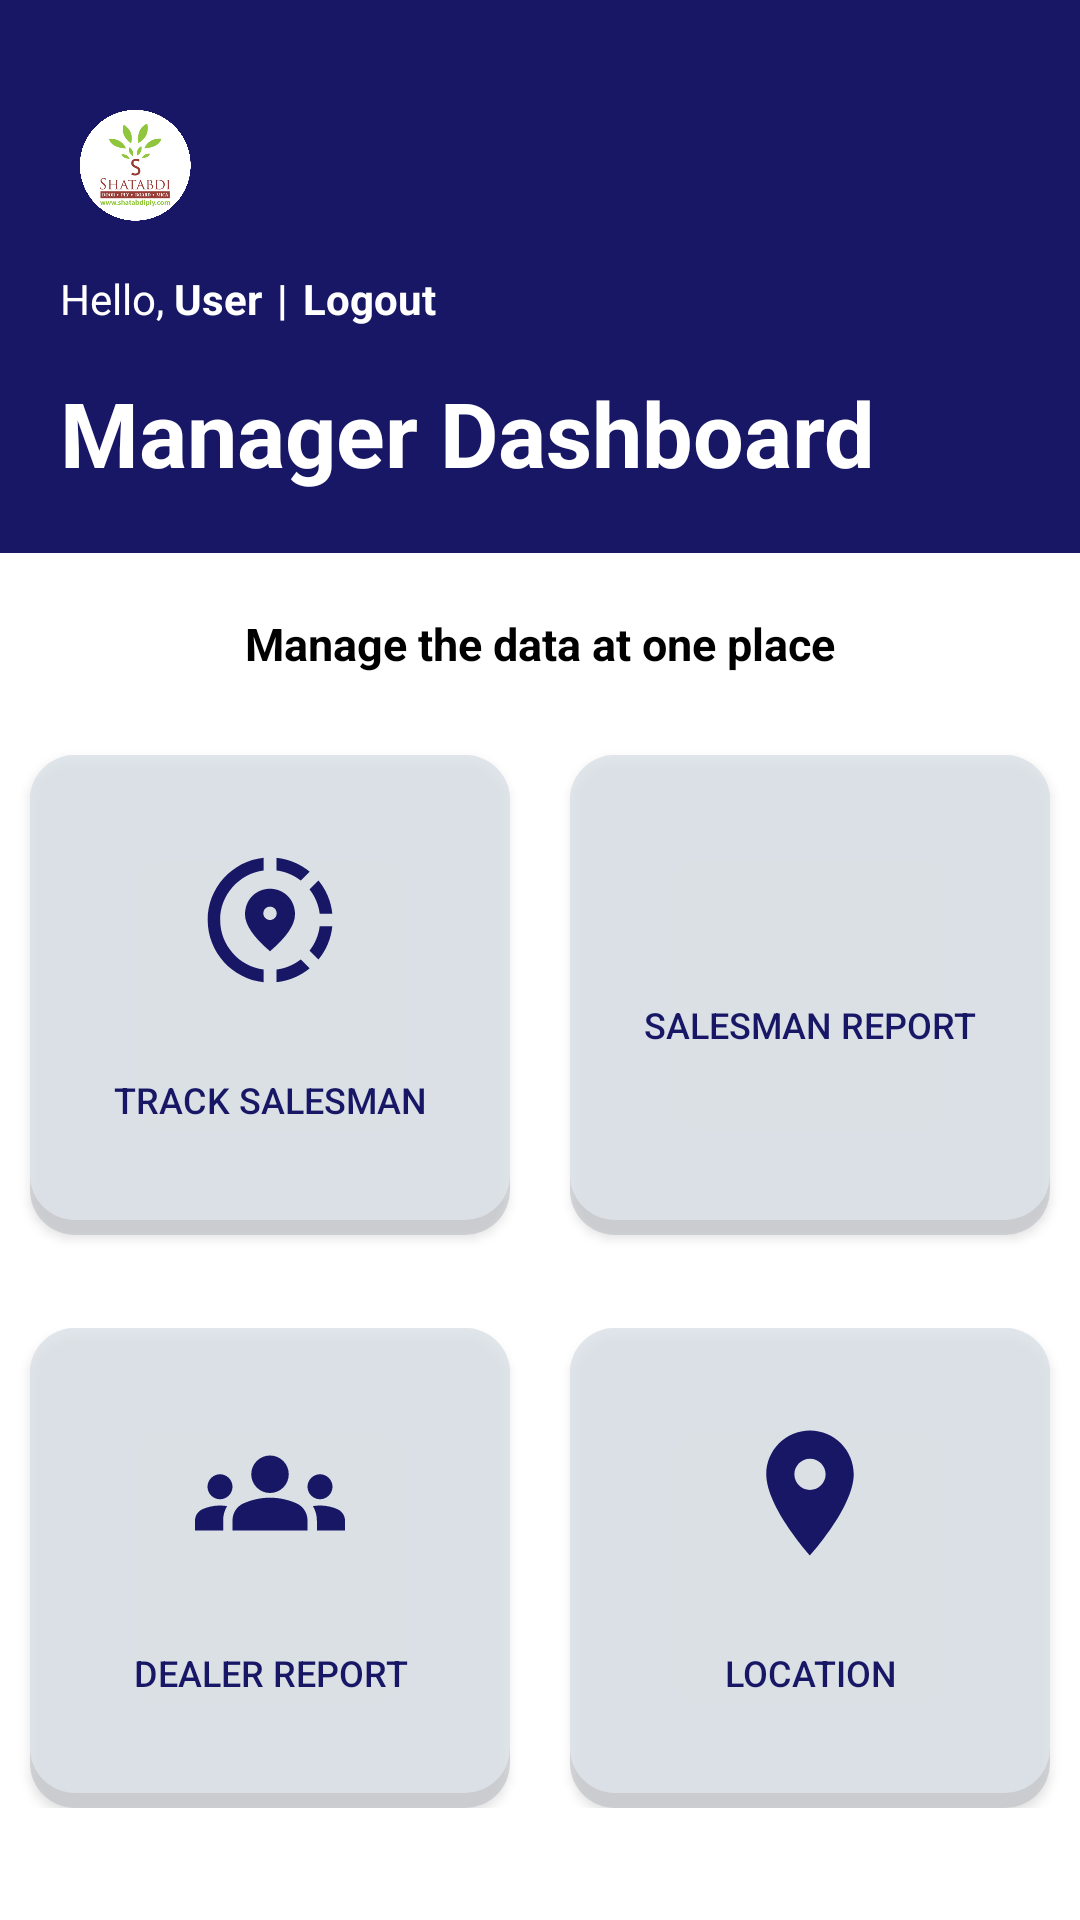

Reconstruct the res/layout file that produces this screen, plus the resources it refers to.
<!-- AndroidManifest.xml: application theme Theme.Shatabdi -->
<!-- res/layout/activity_manager_dashboard.xml -->
<?xml version="1.0" encoding="utf-8"?>
<LinearLayout xmlns:android="http://schemas.android.com/apk/res/android"
    xmlns:app="http://schemas.android.com/apk/res-auto"
    xmlns:tools="http://schemas.android.com/tools"
    android:layout_width="match_parent"
    android:layout_height="match_parent"
    android:orientation="vertical"
    android:background="@color/white"
    tools:context=".ManagerDashboard">

    <LinearLayout
        android:layout_width="match_parent"
        android:layout_height="wrap_content"
        android:orientation="vertical"
        android:background="@color/blue"
        android:layout_marginBottom="20dp"
        >
        <ImageView
            android:layout_width="50dp"
            android:layout_height="50dp"
            android:src="@drawable/icon"
            android:layout_marginStart="20dp"
            android:layout_marginTop="30dp"
            />
        <LinearLayout
            android:layout_width="match_parent"
            android:layout_height="wrap_content">
            <TextView
                android:layout_width="wrap_content"
                android:layout_height="wrap_content"
                android:text="Hello, "
                android:textColor="@color/white"
                android:layout_marginTop="10dp"
                android:layout_marginStart="20dp"
                />
            <TextView
                android:id="@+id/mname"
                android:layout_width="wrap_content"
                android:layout_height="wrap_content"
                android:text="User"
                android:textColor="@color/white"
                android:layout_marginTop="10dp"
                android:textStyle="bold"
                />
            <TextView
                android:layout_width="wrap_content"
                android:layout_height="wrap_content"
                android:text="|"
                android:layout_marginStart="5dp"
                android:layout_marginTop="10dp"
                android:textStyle="bold"
                android:textColor="@color/white"
                />
            <TextView
                android:id="@+id/logout"
                android:layout_width="wrap_content"
                android:layout_height="wrap_content"
                android:text="Logout"
                android:layout_marginStart="5dp"
                android:layout_marginTop="10dp"
                android:textStyle="bold"
                android:textColor="@color/white"
                />

        </LinearLayout>



        <TextView
            android:layout_width="wrap_content"
            android:layout_height="wrap_content"
            android:text="Manager Dashboard"
            android:textColor="@color/white"
            android:layout_marginTop="15dp"
            android:layout_marginStart="20dp"
            android:textSize="30sp"
            android:textStyle="bold"
            android:layout_marginBottom="20dp"
            />

    </LinearLayout>

    <TextView
        android:layout_width="match_parent"
        android:layout_height="wrap_content"
        android:text="Manage the data at one place"
        android:gravity="center"
        android:textSize="15sp"
        android:textStyle="bold"
        android:textColor="@color/black"
        />


    <LinearLayout
        android:layout_width="match_parent"
        android:layout_height="wrap_content"
        android:layout_marginTop="20dp"
        android:gravity="center"
        >

        <androidx.appcompat.widget.AppCompatButton
            android:id="@+id/trackuserlocation"
            android:layout_width="160dp"
            android:layout_height="160dp"
            android:background="@drawable/button"
            android:layout_marginEnd="10dp"
            android:layout_marginBottom="10dp"
            android:paddingTop="30dp"
            android:text="Track Salesman"
            android:textColor="@color/blue"
            android:layout_marginTop="8dp"
            android:textSize="12sp"
            android:drawableTop="@drawable/tracklocation"
            />
        <androidx.appcompat.widget.AppCompatButton
            android:id="@+id/salesmanreport"
            android:layout_width="160dp"
            android:layout_height="160dp"
            android:layout_marginTop="8dp"
            android:background="@drawable/button"
            android:layout_marginBottom="10dp"
            android:layout_marginStart="10dp"
            android:paddingTop="30dp"
            android:text="Salesman Report"
            android:textColor="@color/blue"
            android:textSize="12sp"
            android:drawableTop="@drawable/salesman"
            />


    </LinearLayout>

    <LinearLayout
        android:layout_width="match_parent"
        android:layout_height="wrap_content"
        android:layout_marginTop="20dp"
        android:gravity="center"
        >



        <androidx.appcompat.widget.AppCompatButton
            android:id="@+id/dealerreport"
            android:layout_width="160dp"
            android:layout_height="160dp"
            android:background="@drawable/button"
            android:paddingTop="30dp"
            android:text="Dealer Report"
            android:textColor="@color/blue"
            android:layout_marginEnd="10dp"
            android:textSize="12sp"
            android:drawableTop="@drawable/dealer"
            />
        <androidx.appcompat.widget.AppCompatButton
            android:id="@+id/locationreport"
            android:layout_width="160dp"
            android:layout_height="160dp"
            android:background="@drawable/button"
            android:layout_marginStart="10dp"
            android:paddingTop="30dp"
            android:text="Location"
            android:textColor="@color/blue"
            android:textSize="12sp"
            android:drawableTop="@drawable/location"
            />


    </LinearLayout>



</LinearLayout>
<!-- resources referenced by this layout -->
<resources>
  <color name="black">#FF000000</color>
  <color name="blue">#171766</color>
  <color name="white">#FFFFFFFF</color>
  <!-- drawable button (drawable) -->
  <?xml version="1.0" encoding="utf-8"?>
  <layer-list xmlns:android="http://schemas.android.com/apk/res/android">
      
      <item>
          <shape  android:shape="rectangle">
              
              <solid android:color="#97BABEC3" />
              <corners android:radius="15dp" />
          </shape>
      </item>
      
      <item android:bottom="15px">
          <shape  android:shape="rectangle">
              <padding android:bottom="10dp"
                  android:top="10dp"
                  android:left="20dp"
                  android:right="20dp"/>
              
              <solid android:color="#7CEDF4FD" />
              <corners android:radius="15dp" />
          </shape>
      </item>
  </layer-list>
  <!-- drawable dealer (drawable) -->
  <vector android:height="50dp" android:tint="#171766"
      android:viewportHeight="24" android:viewportWidth="24"
      android:width="50dp" xmlns:android="http://schemas.android.com/apk/res/android">
      <path android:fillColor="@android:color/white" android:pathData="M12,12.75c1.63,0 3.07,0.39 4.24,0.9c1.08,0.48 1.76,1.56 1.76,2.73L18,18H6l0,-1.61c0,-1.18 0.68,-2.26 1.76,-2.73C8.93,13.14 10.37,12.75 12,12.75zM4,13c1.1,0 2,-0.9 2,-2c0,-1.1 -0.9,-2 -2,-2s-2,0.9 -2,2C2,12.1 2.9,13 4,13zM5.13,14.1C4.76,14.04 4.39,14 4,14c-0.99,0 -1.93,0.21 -2.78,0.58C0.48,14.9 0,15.62 0,16.43V18l4.5,0v-1.61C4.5,15.56 4.73,14.78 5.13,14.1zM20,13c1.1,0 2,-0.9 2,-2c0,-1.1 -0.9,-2 -2,-2s-2,0.9 -2,2C18,12.1 18.9,13 20,13zM24,16.43c0,-0.81 -0.48,-1.53 -1.22,-1.85C21.93,14.21 20.99,14 20,14c-0.39,0 -0.76,0.04 -1.13,0.1c0.4,0.68 0.63,1.46 0.63,2.29V18l4.5,0V16.43zM12,6c1.66,0 3,1.34 3,3c0,1.66 -1.34,3 -3,3s-3,-1.34 -3,-3C9,7.34 10.34,6 12,6z"/>
  </vector>
  <!-- drawable location (drawable) -->
  <vector android:height="50dp" android:tint="#171766"
      android:viewportHeight="24" android:viewportWidth="24"
      android:width="50dp" xmlns:android="http://schemas.android.com/apk/res/android">
      <path android:fillColor="@android:color/white" android:pathData="M12,2C8.13,2 5,5.13 5,9c0,5.25 7,13 7,13s7,-7.75 7,-13c0,-3.87 -3.13,-7 -7,-7zM12,11.5c-1.38,0 -2.5,-1.12 -2.5,-2.5s1.12,-2.5 2.5,-2.5 2.5,1.12 2.5,2.5 -1.12,2.5 -2.5,2.5z"/>
  </vector>
  <style name="Theme.Shatabdi" parent="Theme.Material3.DayNight.NoActionBar">
          
          <item name="colorPrimary">@color/blue</item>
          <item name="colorPrimaryVariant">@color/blue</item>
          <item name="colorOnPrimary">@color/white</item>
          
          <item name="colorSecondary">@color/red</item>
          <item name="colorSecondaryVariant">@color/red</item>
          <item name="colorOnSecondary">@color/white</item>
          
          <item name="android:statusBarColor">?attr/colorPrimaryVariant</item>
          
  
          <item name="android:windowAnimationStyle"> @style/animation </item>
  
      </style>
  <color name="red">#FF0000</color>
  <style name="animation">
          <item name="android:windowEnterAnimation">@android:anim/fade_in</item>
          <item name="android:windowExitAnimation">@android:anim/fade_out</item>
  
      </style>
</resources>
